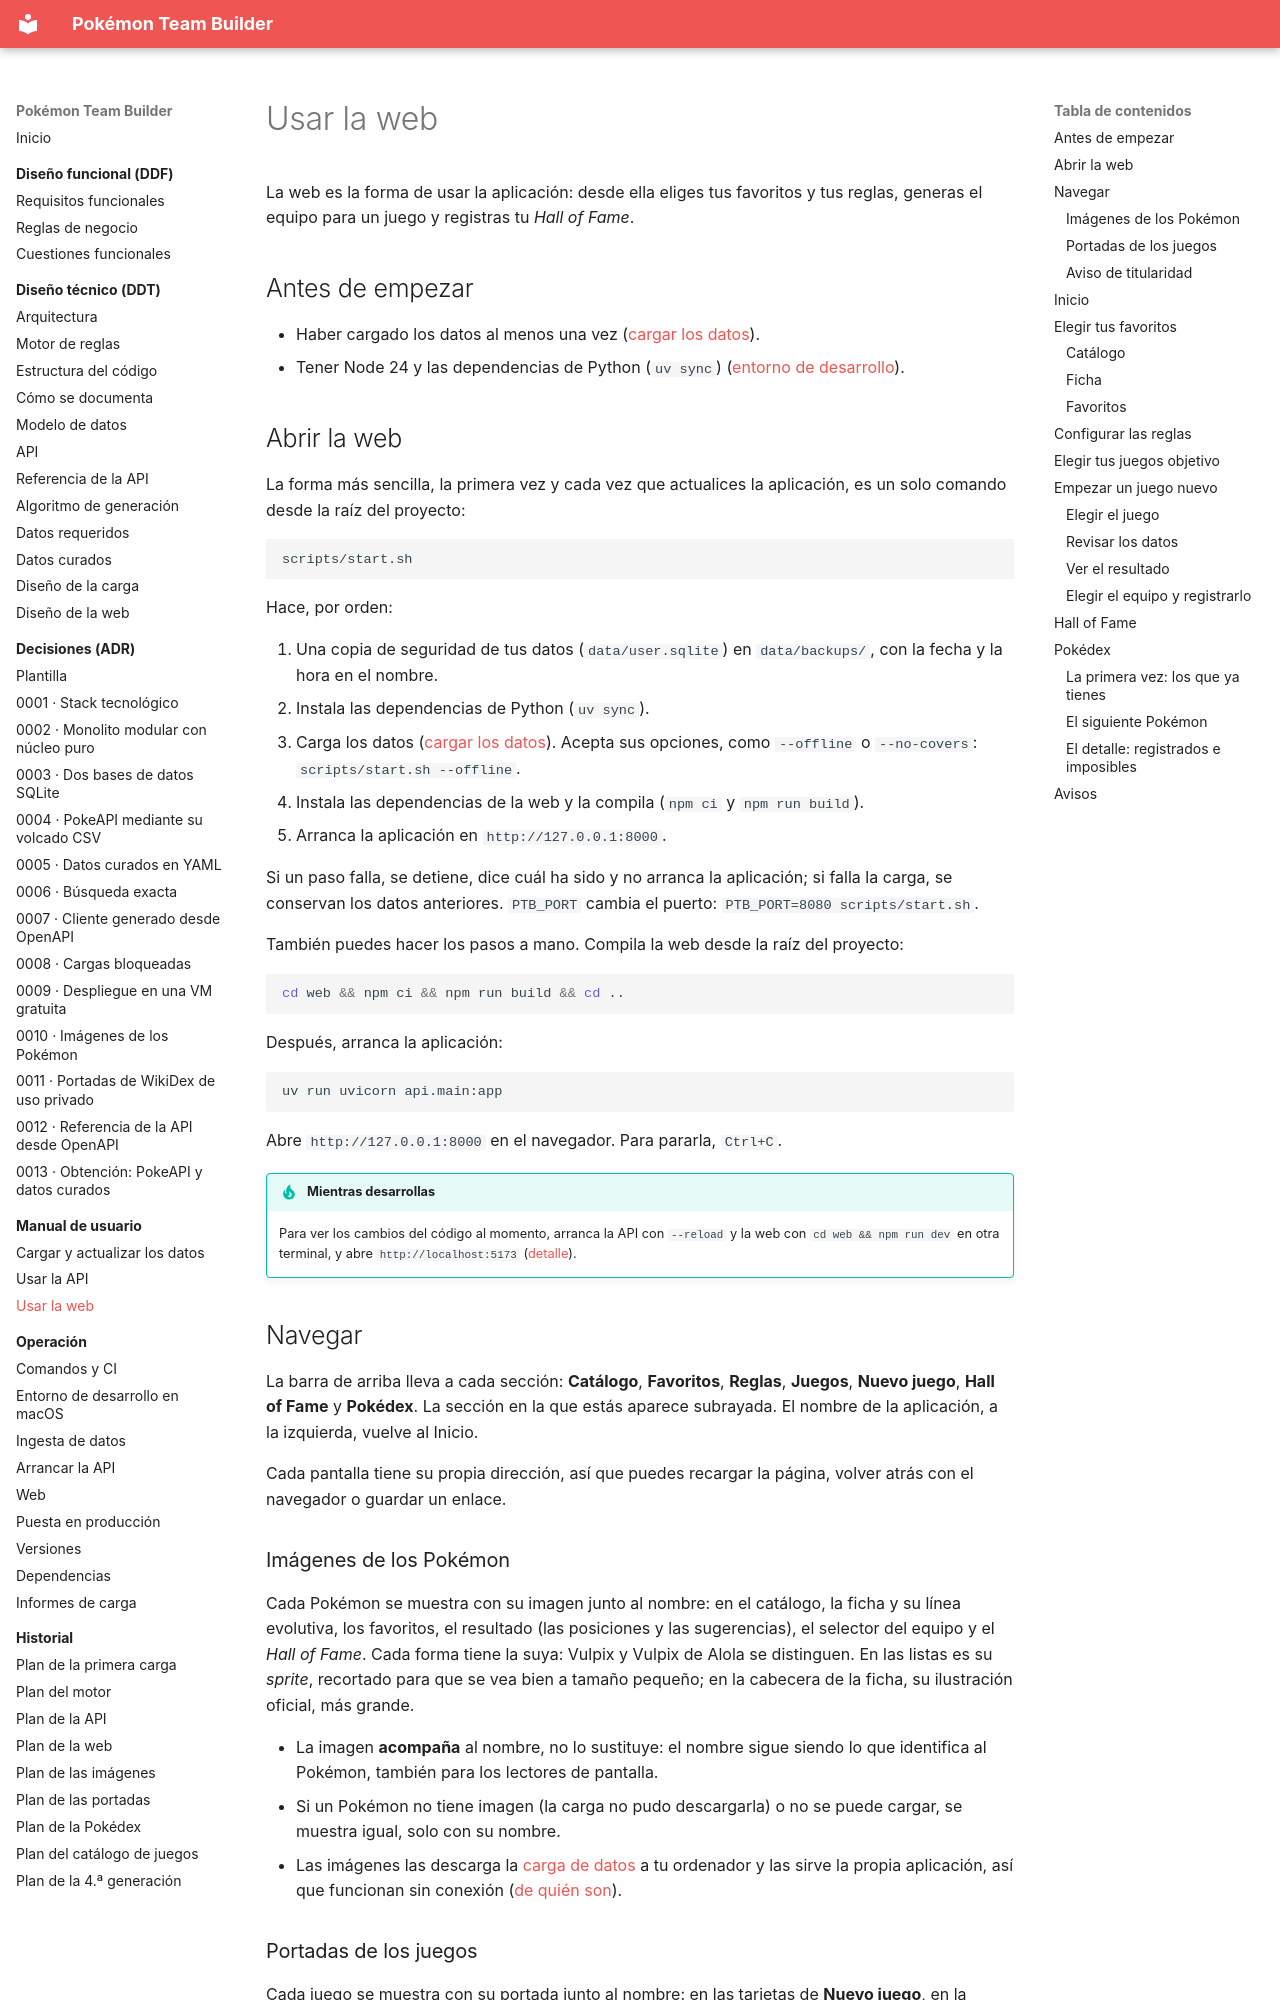

repository: AlbertoMercado/pokemon-team-builder · page: 04-manual-usuario/web/index.html · generator: mkdocs

# Usar la web

La web es la forma de usar la aplicación: desde ella eliges tus favoritos y tus reglas,
generas el equipo para un juego y registras tu *Hall of Fame*.


## Antes de empezar

- Haber cargado los datos al menos una vez ([cargar los datos](cargar-datos.md)).
- Tener Node 24 y las dependencias de Python (`uv sync`)
  ([entorno de desarrollo](../05-operacion/entorno-desarrollo-macos.md)).

## Abrir la web

La forma más sencilla, la primera vez y cada vez que actualices la aplicación, es un solo
comando desde la raíz del proyecto:

```bash
scripts/start.sh
```

Hace, por orden:

1. Una copia de seguridad de tus datos (`data/user.sqlite`) en `data/backups/`, con la fecha y
   la hora en el nombre.
2. Instala las dependencias de Python (`uv sync`).
3. Carga los datos ([cargar los datos](cargar-datos.md)). Acepta sus opciones, como
   `--offline` o `--no-covers`: `scripts/start.sh --offline`.
4. Instala las dependencias de la web y la compila (`npm ci` y `npm run build`).
5. Arranca la aplicación en `http://127.0.0.1:8000`.

Si un paso falla, se detiene, dice cuál ha sido y no arranca la aplicación; si falla la carga,
se conservan los datos anteriores. `PTB_PORT` cambia el puerto: `PTB_PORT=8080 scripts/start.sh`.

También puedes hacer los pasos a mano. Compila la web desde la raíz del proyecto:

```bash
cd web && npm ci && npm run build && cd ..
```

Después, arranca la aplicación:

```bash
uv run uvicorn api.main:app
```

Abre `http://127.0.0.1:8000` en el navegador. Para pararla, `Ctrl+C`.

!!! tip "Mientras desarrollas"
    Para ver los cambios del código al momento, arranca la API con `--reload` y la web con
    `cd web && npm run dev` en otra terminal, y abre `http://localhost:5173`
    ([detalle](../05-operacion/web.md#arrancar-en-desarrollo)).

## Navegar

La barra de arriba lleva a cada sección: **Catálogo**, **Favoritos**, **Reglas**,
**Juegos**, **Nuevo juego**, **Hall of Fame** y **Pokédex**. La sección en la que estás aparece subrayada. El nombre
de la aplicación, a la izquierda, vuelve al Inicio.

Cada pantalla tiene su propia dirección, así que puedes recargar la página, volver atrás con
el navegador o guardar un enlace.

### Imágenes de los Pokémon

Cada Pokémon se muestra con su imagen junto al nombre: en el catálogo, la ficha y su línea
evolutiva, los favoritos, el resultado (las posiciones y las sugerencias), el selector del
equipo y el *Hall of Fame*. Cada forma tiene la suya: Vulpix y Vulpix de Alola se distinguen.
En las listas es su *sprite*, recortado para que se vea bien a tamaño pequeño; en la cabecera de
la ficha, su ilustración oficial, más grande.

- La imagen **acompaña** al nombre, no lo sustituye: el nombre sigue siendo lo que identifica al
  Pokémon, también para los lectores de pantalla.
- Si un Pokémon no tiene imagen (la carga no pudo descargarla) o no se puede cargar, se muestra
  igual, solo con su nombre.
- Las imágenes las descarga la [carga de datos](cargar-datos.md) a tu ordenador y las sirve la
  propia aplicación, así que funcionan sin conexión
  ([de quién son](index.md#imagenes-y-portadas-de-quien-son-y-como-se-usan)).

### Portadas de los juegos

Cada juego se muestra con su portada junto al nombre: en las tarjetas de **Nuevo juego**, en la
cabecera de la revisión de datos y del resultado, en el último juego completado del **Inicio** y
en cada registro del **Hall of Fame**, también de los juegos que no pueden ser juego objetivo,
como Rojo ([RF-18](../01-ddf/requisitos-funcionales.md#rf-18)).

- Como las imágenes de los Pokémon, la portada **acompaña** al nombre del juego, se ajusta a un
  tamaño fijo sin deformarse y, si un juego no la tiene, se muestra solo con su nombre.
- Son **solo para tu uso privado** y se pueden quitar con `--no-covers`
  ([de quién son y cómo se usan](index.md#imagenes-y-portadas-de-quien-son-y-como-se-usan)).
